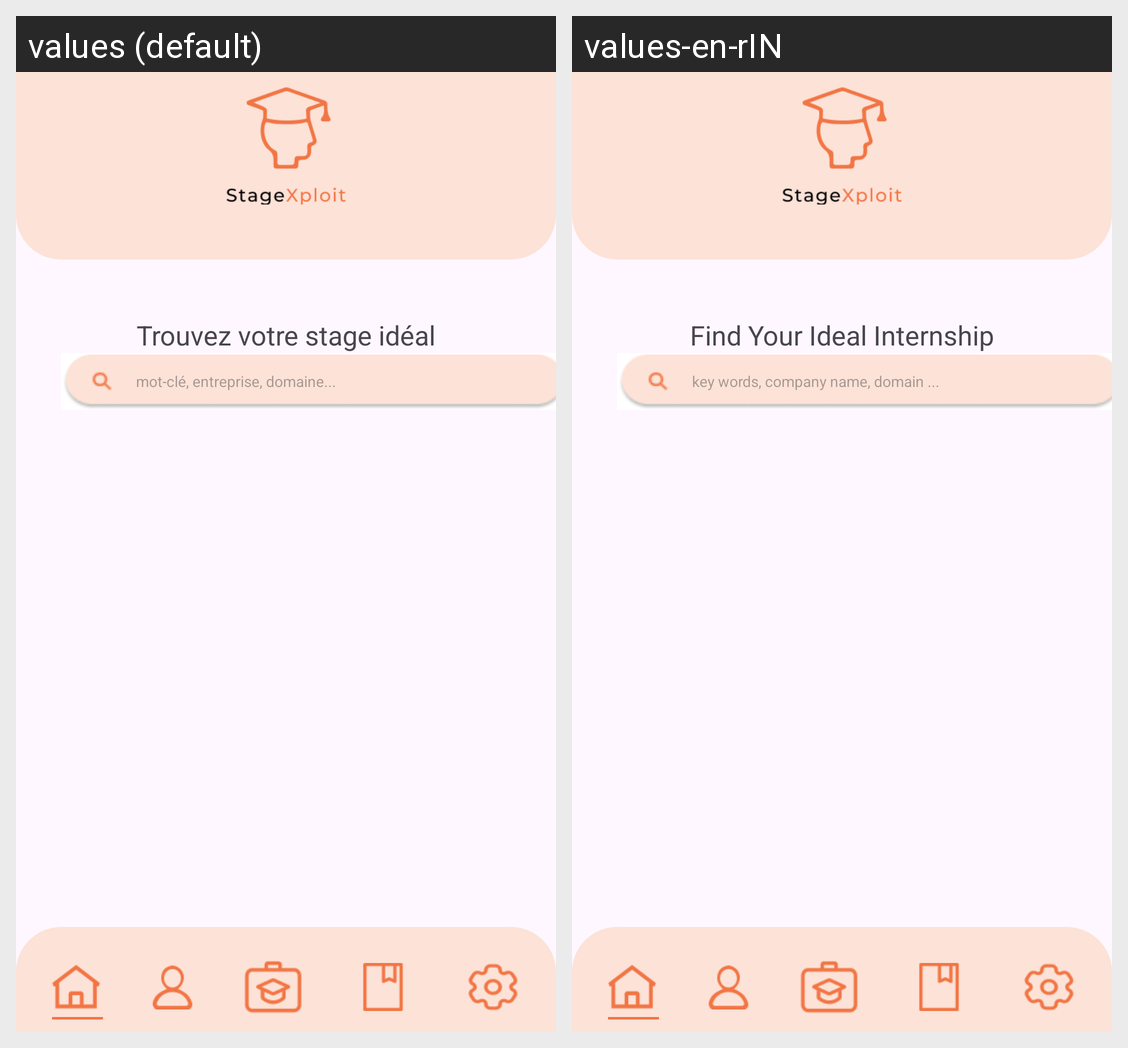

The same Android screen rendered under two of its app's locales, left to right. List the strings drawn on it with the default value and each locale's translation.
Android screen res/layout/fragment_ecran_recherche.xml rendered under 2 locales, left to right: values (default), values-en-rIN. Device: Nexus 5 (rendered at 1080×1920; each locale shown at half size, 540×960, under a caption strip naming it); theme Theme.Application_gestion_de_stage.
Strings drawn on this screen, with the default value and each locale's value (text and hints the layout hard-codes, and strings that could not be matched under every locale, appear in the picture but are not listed):

titrePageRecherche
  values: Trouvez votre stage idéal
  values-en-rIN: Find Your Ideal Internship

barreRecherche
  values: mot-clé, entreprise, domaine...
  values-en-rIN: key words, company name, domain ...
